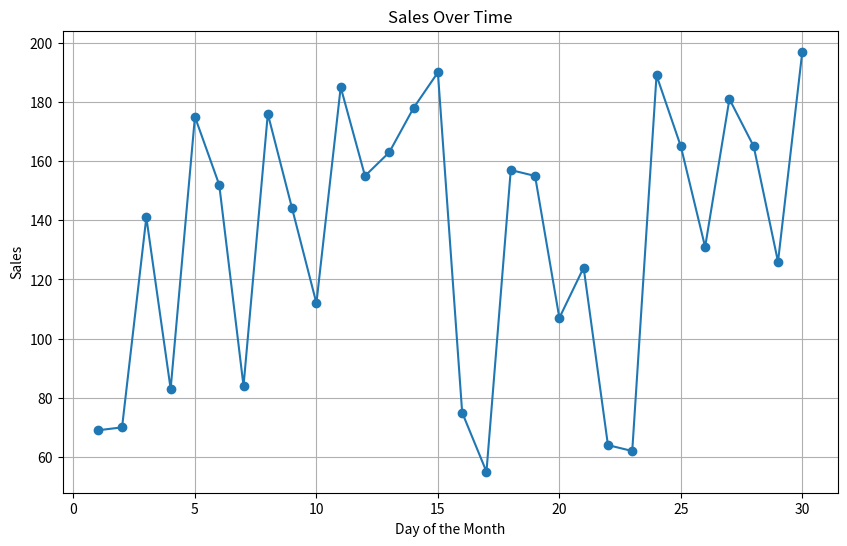
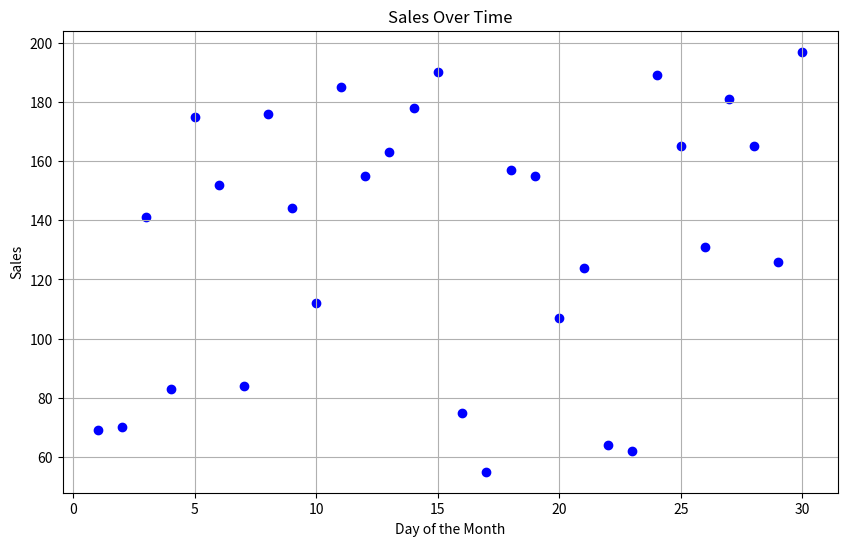
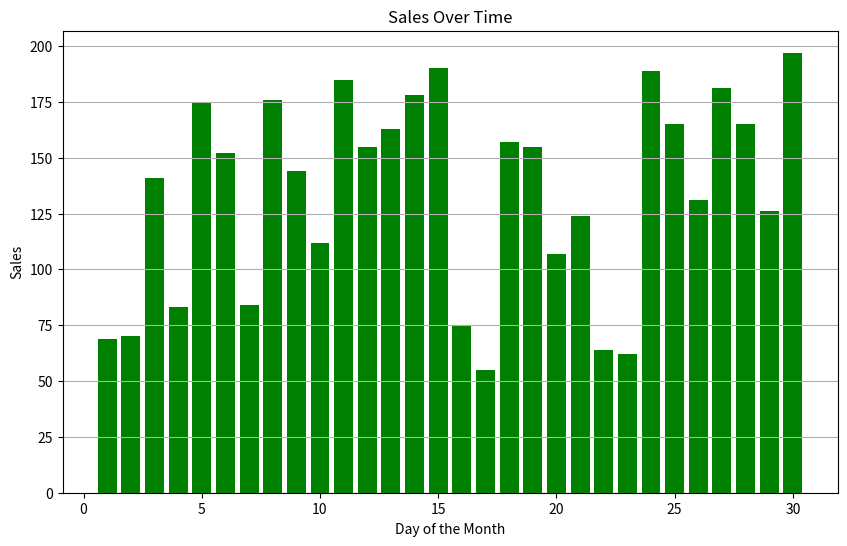

Here is the Python script that generated these plots, in order:
import pandas as pd
import numpy as np
import matplotlib.pyplot as plt
data = {
    'day': range(1, 31),
    'sales': np.random.randint(50,200,size=30)
}
sales_data = pd.DataFrame(data)
plt.figure(figsize=(10, 6))
plt.plot(sales_data['day'], sales_data['sales'], marker='o', linestyle='-')
plt.title('Sales Over Time')
plt.xlabel('Day of the Month')
plt.ylabel('Sales')
plt.grid(True)
plt.show()

plt.figure(figsize=(10, 6))
plt.scatter(sales_data['day'], sales_data['sales'], color='blue')
plt.title('Sales Over Time')
plt.xlabel('Day of the Month')
plt.ylabel('Sales')
plt.grid(True)
plt.show()

plt.figure(figsize=(10, 6))
plt.bar(sales_data['day'], sales_data['sales'], color='green')
plt.title('Sales Over Time')
plt.xlabel('Day of the Month')
plt.ylabel('Sales')
plt.grid(axis='y')
plt.show()